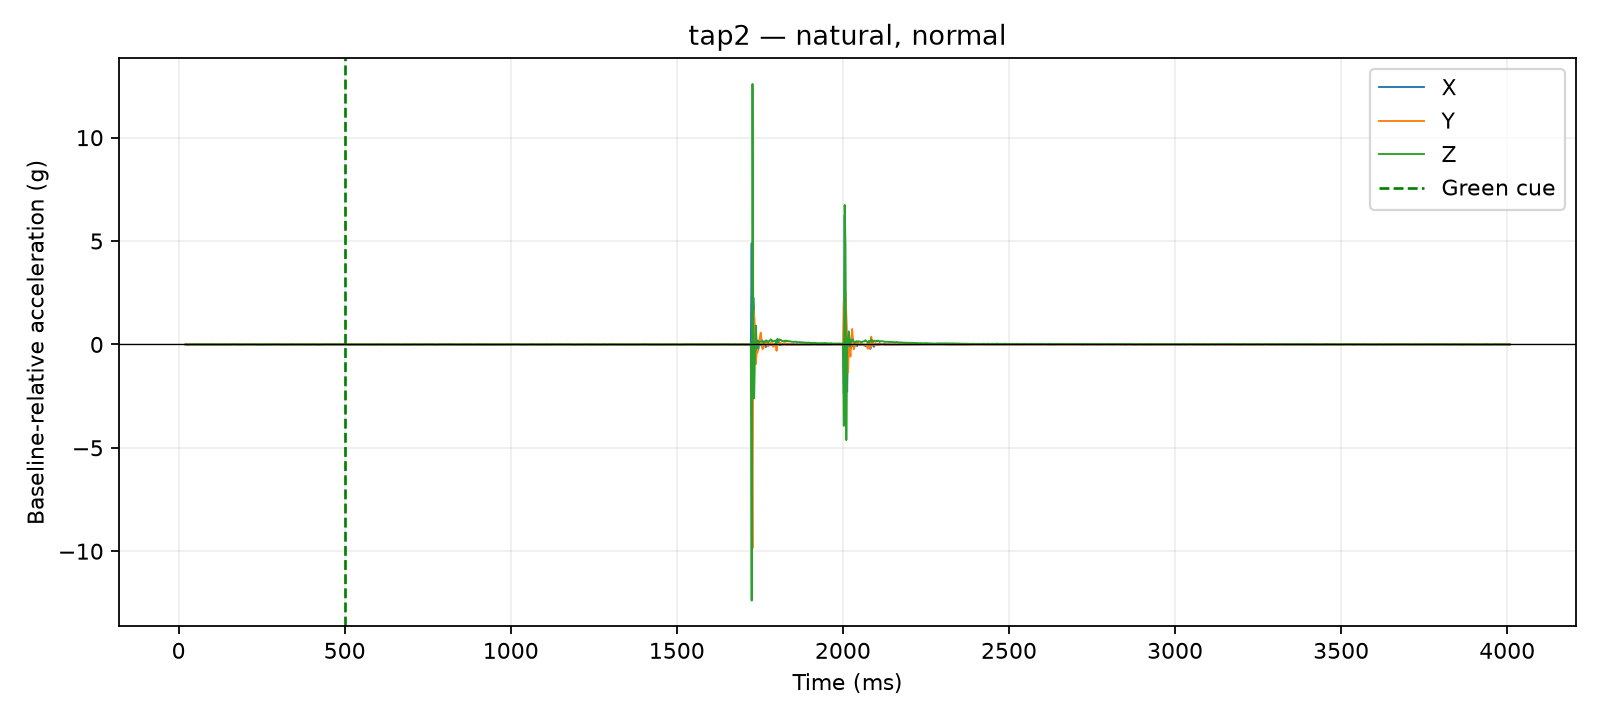

The table this chart was drawn from, first rows:
time_us, x_g, y_g, z_g, time_ms, cue_time_us, x_delta_g, y_delta_g, z_delta_g, dynamic_magnitude_g, label, requested_pace, requested_force, session_id, operator_accepted
20975, 0.0117, 0.0195, 0.9165, 20.98, 500000, -0.0039, -0.0078, 0.0039, 0.009553, tap2, natural, normal, 20260810_140234, True
21424, 0.0117, 0.0195, 0.9165, 21.42, 500000, -0.0039, -0.0078, 0.0039, 0.009553, tap2, natural, normal, 20260810_140234, True
21830, 0.0117, 0.0195, 0.9165, 21.83, 500000, -0.0039, -0.0078, 0.0039, 0.009553, tap2, natural, normal, 20260810_140234, True
22229, 0.0117, 0.0195, 0.9165, 22.23, 500000, -0.0039, -0.0078, 0.0039, 0.009553, tap2, natural, normal, 20260810_140234, True
22643, 0.0117, 0.0234, 0.9165, 22.64, 500000, -0.0039, -0.0039, 0.0039, 0.006755, tap2, natural, normal, 20260810_140234, True
23043, 0.0117, 0.0234, 0.9165, 23.04, 500000, -0.0039, -0.0039, 0.0039, 0.006755, tap2, natural, normal, 20260810_140234, True
23443, 0.0117, 0.0234, 0.9165, 23.44, 500000, -0.0039, -0.0039, 0.0039, 0.006755, tap2, natural, normal, 20260810_140234, True
23851, 0.0117, 0.0234, 0.9165, 23.85, 500000, -0.0039, -0.0039, 0.0039, 0.006755, tap2, natural, normal, 20260810_140234, True
24250, 0.0117, 0.0234, 0.9165, 24.25, 500000, -0.0039, -0.0039, 0.0039, 0.006755, tap2, natural, normal, 20260810_140234, True
24789, 0.0117, 0.0234, 0.9165, 24.79, 500000, -0.0039, -0.0039, 0.0039, 0.006755, tap2, natural, normal, 20260810_140234, True
25197, 0.0156, 0.0273, 0.9048, 25.2, 500000, 0.0, 0.0, -0.0078, 0.0078, tap2, natural, normal, 20260810_140234, True
27514, 0.0156, 0.0273, 0.9048, 27.51, 500000, 0.0, 0.0, -0.0078, 0.0078, tap2, natural, normal, 20260810_140234, True
30022, 0.0078, 0.0351, 0.9048, 30.02, 500000, -0.0078, 0.0078, -0.0078, 0.01351, tap2, natural, normal, 20260810_140234, True
32519, 0.0117, 0.0312, 0.9048, 32.52, 500000, -0.0039, 0.0039, -0.0078, 0.009553, tap2, natural, normal, 20260810_140234, True
35018, 0.0195, 0.0312, 0.9165, 35.02, 500000, 0.0039, 0.0039, 0.0039, 0.006755, tap2, natural, normal, 20260810_140234, True
37529, 0.0117, 0.0273, 0.9087, 37.53, 500000, -0.0039, 0.0, -0.0039, 0.005515, tap2, natural, normal, 20260810_140234, True
40003, 0.0195, 0.0273, 0.9087, 40, 500000, 0.0039, 0.0, -0.0039, 0.005515, tap2, natural, normal, 20260810_140234, True
42500, 0.0156, 0.0273, 0.9009, 42.5, 500000, 0.0, 0.0, -0.0117, 0.0117, tap2, natural, normal, 20260810_140234, True
45030, 0.0273, 0.0195, 0.9165, 45.03, 500000, 0.0117, -0.0078, 0.0039, 0.01459, tap2, natural, normal, 20260810_140234, True
47513, 0.0156, 0.0273, 0.9243, 47.51, 500000, 0.0, 0.0, 0.0117, 0.0117, tap2, natural, normal, 20260810_140234, True
50018, 0.0234, 0.0312, 0.9087, 50.02, 500000, 0.0078, 0.0039, -0.0039, 0.009553, tap2, natural, normal, 20260810_140234, True
52516, 0.0117, 0.0351, 0.9048, 52.52, 500000, -0.0039, 0.0078, -0.0078, 0.0117, tap2, natural, normal, 20260810_140234, True
55004, 0.0117, 0.0312, 0.9126, 55, 500000, -0.0039, 0.0039, 0.0, 0.005515, tap2, natural, normal, 20260810_140234, True
57511, 0.0117, 0.0351, 0.9048, 57.51, 500000, -0.0039, 0.0078, -0.0078, 0.0117, tap2, natural, normal, 20260810_140234, True
60013, 0.0078, 0.0273, 0.9204, 60.01, 500000, -0.0078, 0.0, 0.0078, 0.01103, tap2, natural, normal, 20260810_140234, True
62511, 0.0117, 0.0351, 0.9165, 62.51, 500000, -0.0039, 0.0078, 0.0039, 0.009553, tap2, natural, normal, 20260810_140234, True
65000, 0.0195, 0.0234, 0.9087, 65.0, 500000, 0.0039, -0.0039, -0.0039, 0.006755, tap2, natural, normal, 20260810_140234, True
67511, 0.0195, 0.0273, 0.897, 67.51, 500000, 0.0039, 0.0, -0.0156, 0.01608, tap2, natural, normal, 20260810_140234, True
70012, 0.0156, 0.0273, 0.9165, 70.01, 500000, 0.0, 0.0, 0.0039, 0.0039, tap2, natural, normal, 20260810_140234, True
72795, 0.0156, 0.0234, 0.9165, 72.8, 500000, 0.0, -0.0039, 0.0039, 0.005515, tap2, natural, normal, 20260810_140234, True
75019, 0.0156, 0.0234, 0.9087, 75.02, 500000, 0.0, -0.0039, -0.0039, 0.005515, tap2, natural, normal, 20260810_140234, True
77502, 0.0195, 0.0273, 0.9087, 77.5, 500000, 0.0039, 0.0, -0.0039, 0.005515, tap2, natural, normal, 20260810_140234, True
80019, 0.0195, 0.0234, 0.9087, 80.02, 500000, 0.0039, -0.0039, -0.0039, 0.006755, tap2, natural, normal, 20260810_140234, True
82520, 0.0117, 0.0234, 0.9009, 82.52, 500000, -0.0039, -0.0039, -0.0117, 0.01293, tap2, natural, normal, 20260810_140234, True
85014, 0.0117, 0.0234, 0.9204, 85.01, 500000, -0.0039, -0.0039, 0.0078, 0.009553, tap2, natural, normal, 20260810_140234, True
87526, 0.0078, 0.0273, 0.9204, 87.53, 500000, -0.0078, 0.0, 0.0078, 0.01103, tap2, natural, normal, 20260810_140234, True
90029, 0.0156, 0.0234, 0.9087, 90.03, 500000, 0.0, -0.0039, -0.0039, 0.005515, tap2, natural, normal, 20260810_140234, True
92820, 0.0195, 0.0273, 0.9126, 92.82, 500000, 0.0039, 0.0, 0.0, 0.0039, tap2, natural, normal, 20260810_140234, True
95018, 0.0117, 0.0195, 0.9087, 95.02, 500000, -0.0039, -0.0078, -0.0039, 0.009553, tap2, natural, normal, 20260810_140234, True
97509, 0.0156, 0.0273, 0.9204, 97.51, 500000, 0.0, 0.0, 0.0078, 0.0078, tap2, natural, normal, 20260810_140234, True
100004, 0.0195, 0.0234, 0.9087, 100, 500000, 0.0039, -0.0039, -0.0039, 0.006755, tap2, natural, normal, 20260810_140234, True
102508, 0.0195, 0.0273, 0.9048, 102.5, 500000, 0.0039, 0.0, -0.0078, 0.008721, tap2, natural, normal, 20260810_140234, True
105014, 0.0195, 0.0312, 0.9204, 105, 500000, 0.0039, 0.0039, 0.0078, 0.009553, tap2, natural, normal, 20260810_140234, True
107527, 0.0117, 0.0234, 0.9087, 107.5, 500000, -0.0039, -0.0039, -0.0039, 0.006755, tap2, natural, normal, 20260810_140234, True
110008, 0.0078, 0.0273, 0.9009, 110, 500000, -0.0078, 0.0, -0.0117, 0.01406, tap2, natural, normal, 20260810_140234, True
112508, 0.0117, 0.0234, 0.9165, 112.5, 500000, -0.0039, -0.0039, 0.0039, 0.006755, tap2, natural, normal, 20260810_140234, True
115029, 0.0156, 0.0234, 0.9204, 115, 500000, 0.0, -0.0039, 0.0078, 0.008721, tap2, natural, normal, 20260810_140234, True
117515, 0.0117, 0.0273, 0.9165, 117.5, 500000, -0.0039, 0.0, 0.0039, 0.005515, tap2, natural, normal, 20260810_140234, True
120015, 0.0156, 0.0234, 0.9087, 120, 500000, 0.0, -0.0039, -0.0039, 0.005515, tap2, natural, normal, 20260810_140234, True
122526, 0.0117, 0.0234, 0.9048, 122.5, 500000, -0.0039, -0.0039, -0.0078, 0.009553, tap2, natural, normal, 20260810_140234, True
125020, 0.0195, 0.0195, 0.9126, 125, 500000, 0.0039, -0.0078, 0.0, 0.008721, tap2, natural, normal, 20260810_140234, True
127530, 0.0117, 0.0234, 0.9126, 127.5, 500000, -0.0039, -0.0039, 0.0, 0.005515, tap2, natural, normal, 20260810_140234, True
130020, 0.0117, 0.0273, 0.9087, 130, 500000, -0.0039, 0.0, -0.0039, 0.005515, tap2, natural, normal, 20260810_140234, True
132518, 0.0117, 0.0273, 0.9087, 132.5, 500000, -0.0039, 0.0, -0.0039, 0.005515, tap2, natural, normal, 20260810_140234, True
135012, 0.0078, 0.0273, 0.9087, 135, 500000, -0.0078, 0.0, -0.0039, 0.008721, tap2, natural, normal, 20260810_140234, True
137525, 0.0078, 0.0234, 0.9087, 137.5, 500000, -0.0078, -0.0039, -0.0039, 0.009553, tap2, natural, normal, 20260810_140234, True
140029, 0.0234, 0.0312, 0.9165, 140, 500000, 0.0078, 0.0039, 0.0039, 0.009553, tap2, natural, normal, 20260810_140234, True
142527, 0.0156, 0.0312, 0.9048, 142.5, 500000, 0.0, 0.0039, -0.0078, 0.008721, tap2, natural, normal, 20260810_140234, True
145023, 0.0234, 0.0234, 0.9087, 145, 500000, 0.0078, -0.0039, -0.0039, 0.009553, tap2, natural, normal, 20260810_140234, True
147516, 0.0156, 0.0234, 0.9048, 147.5, 500000, 0.0, -0.0039, -0.0078, 0.008721, tap2, natural, normal, 20260810_140234, True
... 1,540 more rows
